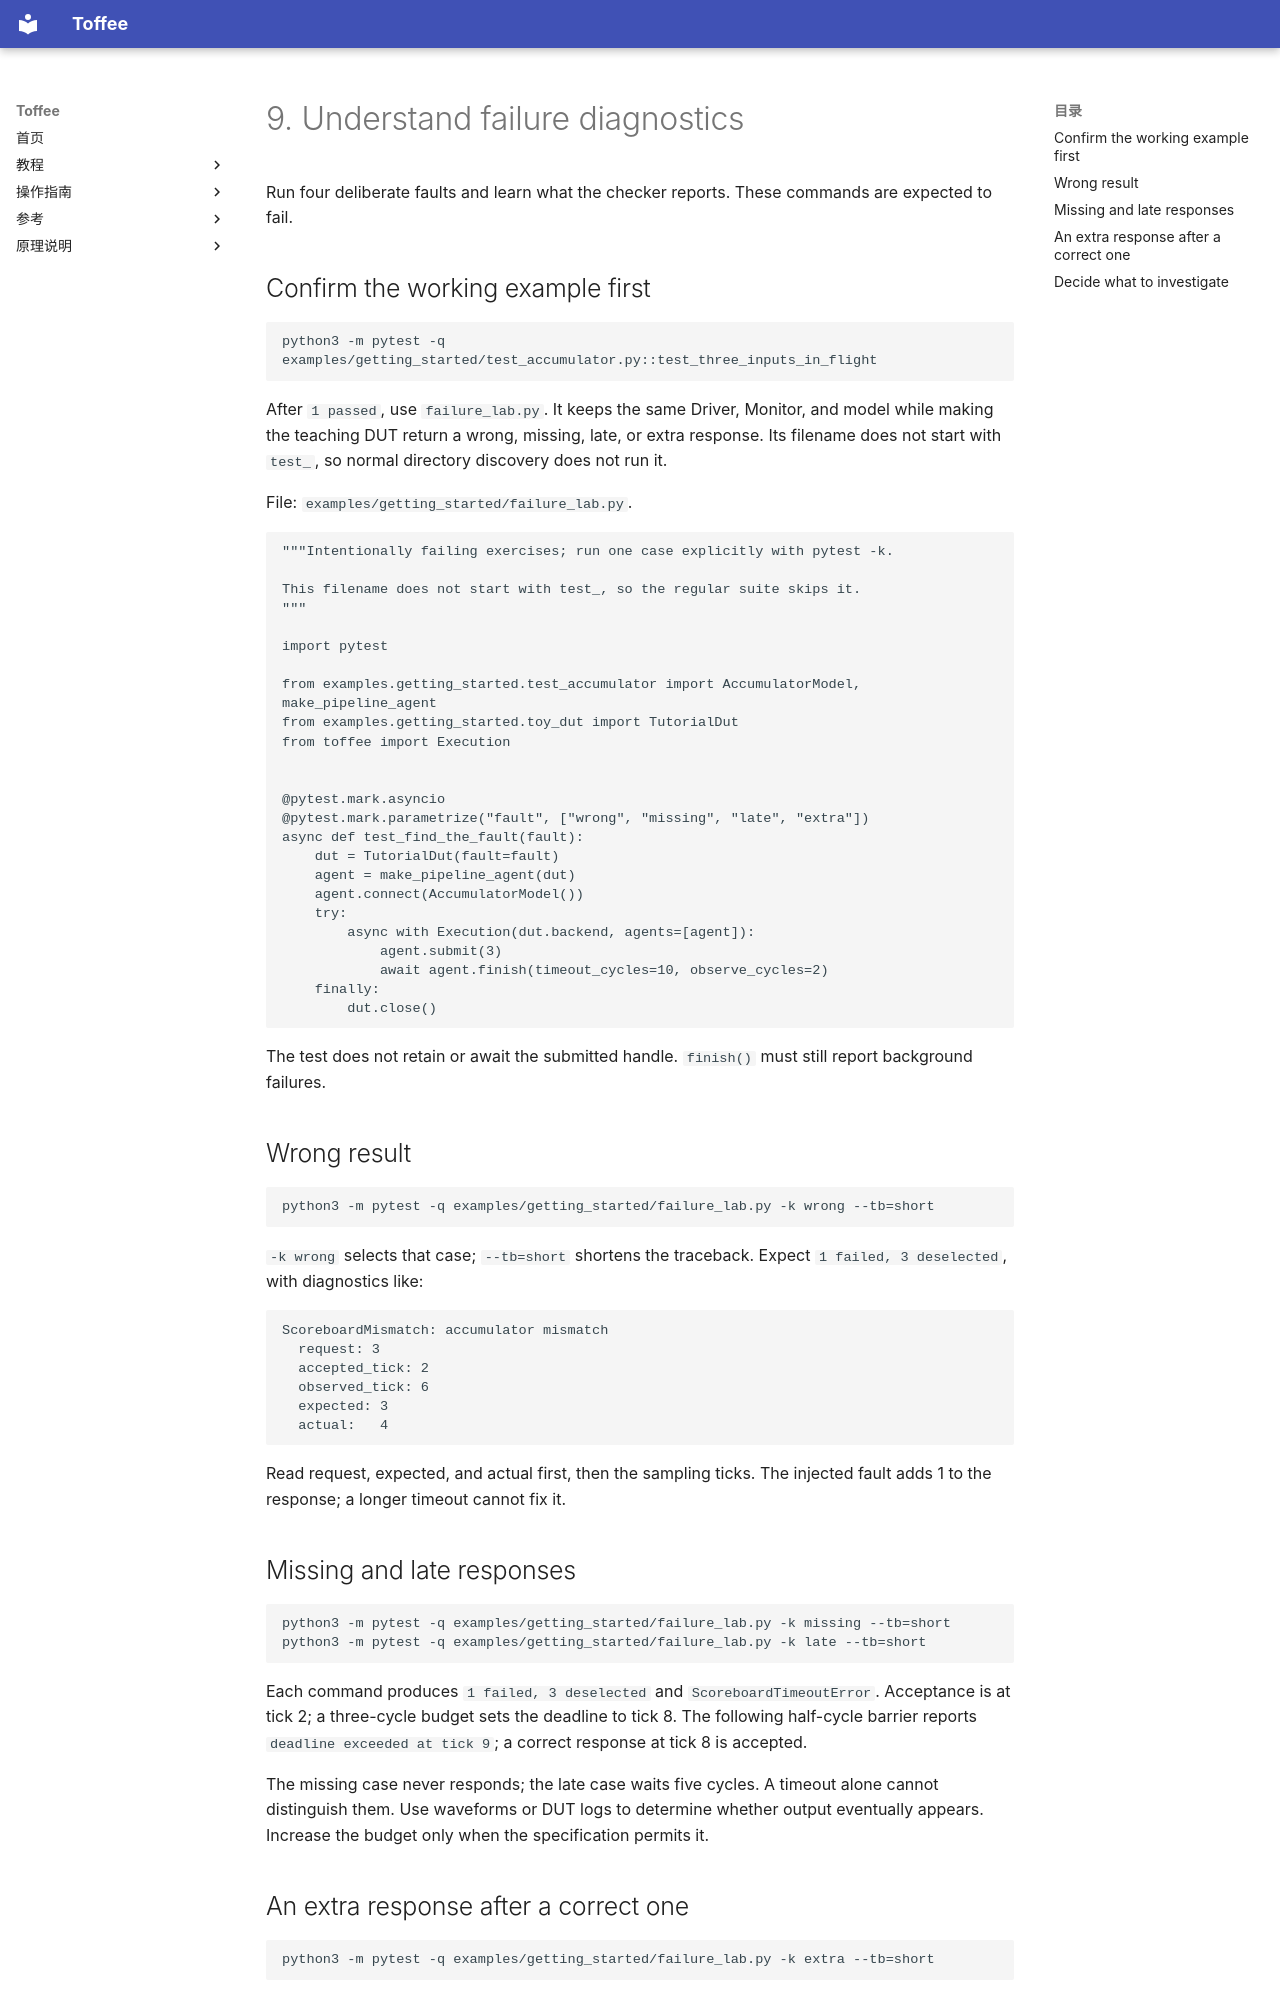

repository: XS-MLVP/toffee · page: en/getting-started/failures/index.html · generator: mkdocs

# 9. Understand failure diagnostics

Run four deliberate faults and learn what the checker reports. These commands are expected to fail.

## Confirm the working example first

```bash
python3 -m pytest -q examples/getting_started/test_accumulator.py::test_three_inputs_in_flight
```

After `1 passed`, use `failure_lab.py`. It keeps the same Driver, Monitor, and model while making the
teaching DUT return a wrong, missing, late, or extra response. Its filename does not start with `test_`,
so normal directory discovery does not run it.

File: `examples/getting_started/failure_lab.py`.

<!-- executable-example: examples/getting_started/failure_lab.py -->
```python
"""Intentionally failing exercises; run one case explicitly with pytest -k.

This filename does not start with test_, so the regular suite skips it.
"""

import pytest

from examples.getting_started.test_accumulator import AccumulatorModel, make_pipeline_agent
from examples.getting_started.toy_dut import TutorialDut
from toffee import Execution


@pytest.mark.asyncio
@pytest.mark.parametrize("fault", ["wrong", "missing", "late", "extra"])
async def test_find_the_fault(fault):
    dut = TutorialDut(fault=fault)
    agent = make_pipeline_agent(dut)
    agent.connect(AccumulatorModel())
    try:
        async with Execution(dut.backend, agents=[agent]):
            agent.submit(3)
            await agent.finish(timeout_cycles=10, observe_cycles=2)
    finally:
        dut.close()
```

The test does not retain or await the submitted handle. `finish()` must still report background failures.

## Wrong result

```bash
python3 -m pytest -q examples/getting_started/failure_lab.py -k wrong --tb=short
```

`-k wrong` selects that case; `--tb=short` shortens the traceback.
Expect `1 failed, 3 deselected`, with diagnostics like:

```text
ScoreboardMismatch: accumulator mismatch
  request: 3
  accepted_tick: 2
  observed_tick: 6
  expected: 3
  actual:   4
```

Read request, expected, and actual first, then the sampling ticks.
The injected fault adds 1 to the response; a longer timeout cannot fix it.

## Missing and late responses

```bash
python3 -m pytest -q examples/getting_started/failure_lab.py -k missing --tb=short
python3 -m pytest -q examples/getting_started/failure_lab.py -k late --tb=short
```

Each command produces `1 failed, 3 deselected` and `ScoreboardTimeoutError`.
Acceptance is at tick 2; a three-cycle budget sets the deadline to tick 8.
The following half-cycle barrier reports `deadline exceeded at tick 9`; a correct response at tick 8 is accepted.

The missing case never responds; the late case waits five cycles. A timeout alone cannot distinguish them.
Use waveforms or DUT logs to determine whether output eventually appears.
Increase the budget only when the specification permits it.
